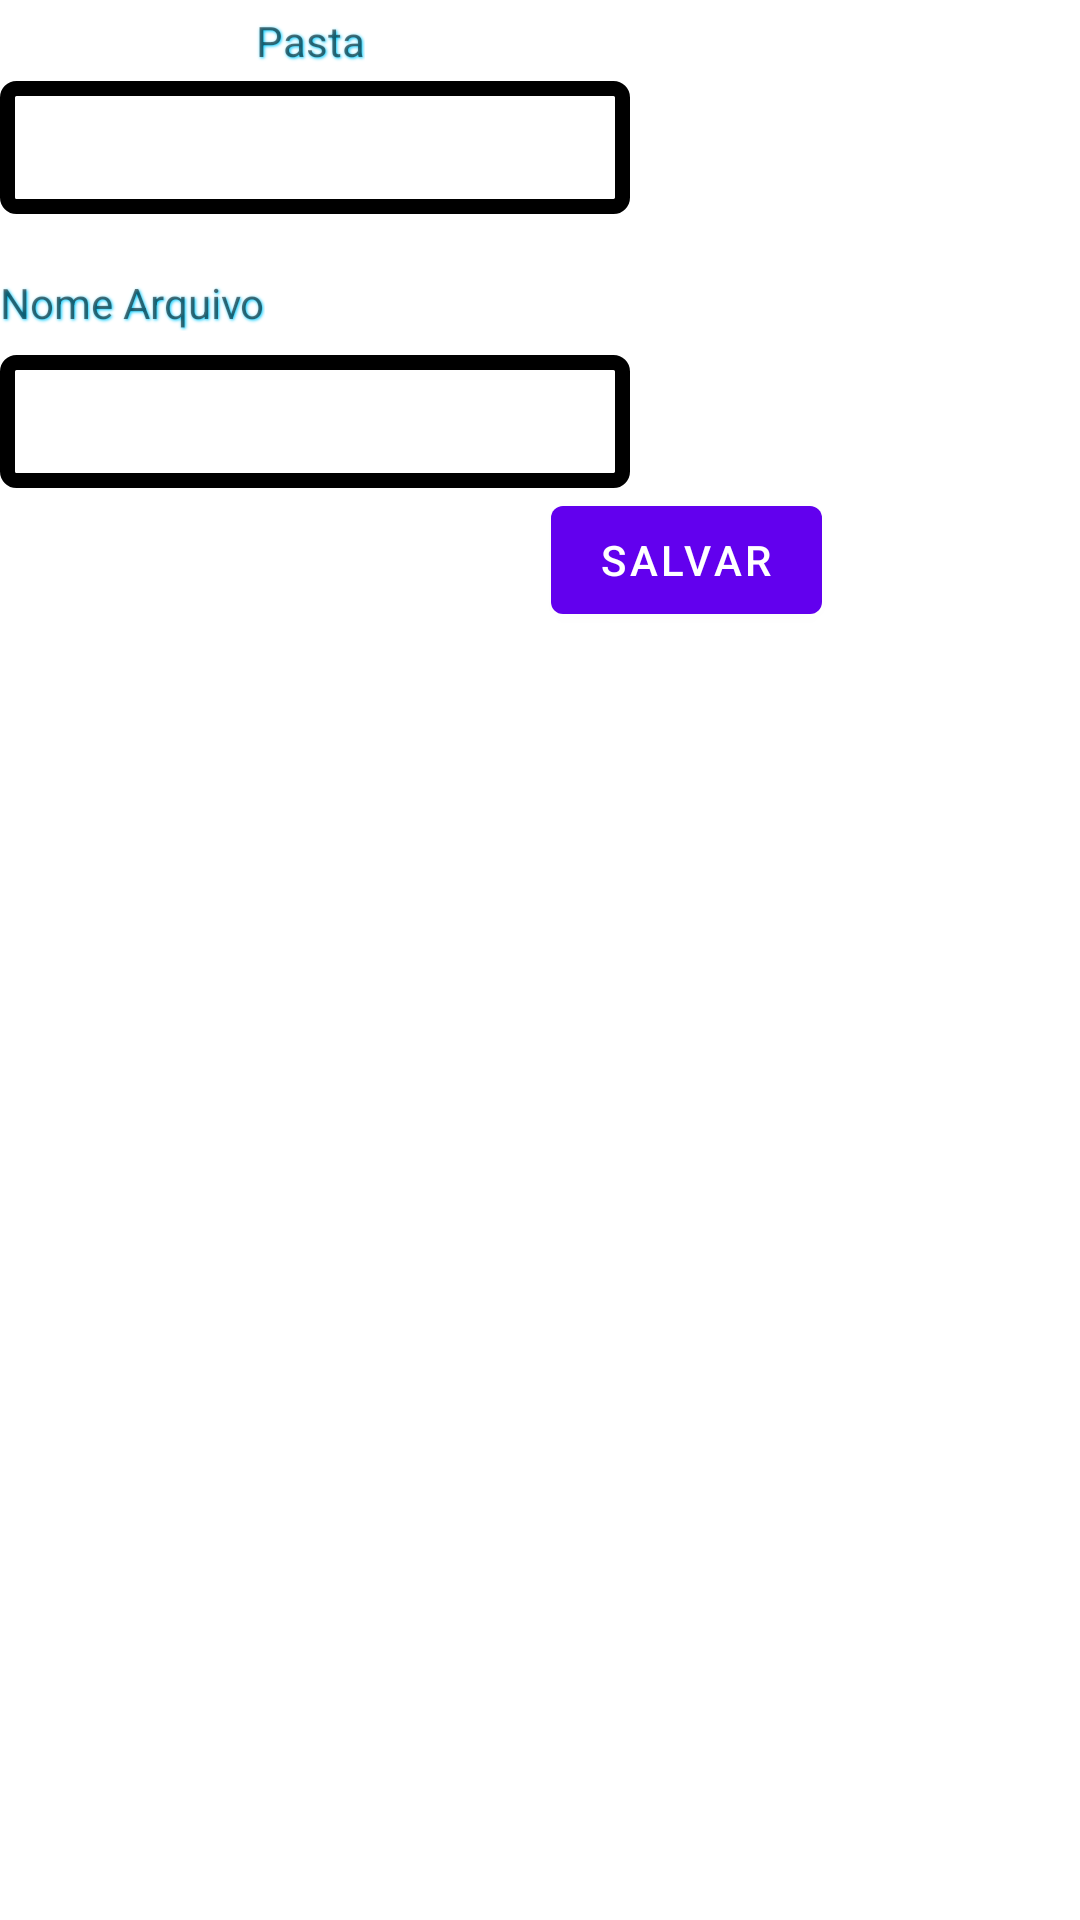

This screen was rendered from an Android layout file. Write that file and the resources it references.
<!-- AndroidManifest.xml: application theme Theme.KtaFoto -->
<!-- res/layout/dialoglayout.xml -->
<?xml version="1.0" encoding="utf-8"?>
<androidx.constraintlayout.widget.ConstraintLayout xmlns:android="http://schemas.android.com/apk/res/android"
    xmlns:app="http://schemas.android.com/apk/res-auto"
    xmlns:tools="http://schemas.android.com/tools"
    android:layout_width="match_parent"
    android:layout_height="match_parent"
    app:layout_behavior="@string/appbar_scrolling_view_behavior">


    <TextView
        android:id="@+id/textView2"
        android:layout_width="wrap_content"
        android:layout_height="wrap_content"
        android:layout_marginTop="20dp"
        android:shadowColor="#00ccff"
        android:shadowDx="1"
        android:shadowDy="1"
        android:shadowRadius="2"
        android:text="Nome Arquivo"
        app:layout_constraintTop_toBottomOf="@+id/etPasta"
        tools:layout_editor_absoluteX="99dp" />

    <EditText
        android:id="@+id/etPasta"
        android:layout_width="wrap_content"
        android:layout_height="wrap_content"
        android:layout_marginTop="4dp"
        android:background="@drawable/edit_text_border"
        android:ems="10"
        android:inputType="textPersonName"
        android:padding="10dp"
        app:layout_constraintTop_toBottomOf="@+id/textView"
        tools:layout_editor_absoluteX="100dp" />


    <EditText
        android:id="@+id/etArquivo"
        android:layout_width="wrap_content"
        android:layout_height="wrap_content"
        android:layout_marginTop="8dp"
        android:background="@drawable/edit_text_border"
        android:ems="10"
        android:inputType="phone"
        android:padding="10dp"
        app:layout_constraintTop_toBottomOf="@+id/textView2"
        tools:layout_editor_absoluteX="99dp" />

    <TextView
        android:id="@+id/textView"
        android:layout_width="wrap_content"
        android:layout_height="wrap_content"
        android:layout_marginTop="4dp"
        android:shadowColor="#00ccff"
        android:shadowDx="1"
        android:shadowDy="1"
        android:shadowRadius="2"
        android:text="Pasta"
        app:layout_constraintEnd_toEndOf="parent"
        app:layout_constraintHorizontal_bias="0.264"
        app:layout_constraintStart_toStartOf="parent"
        app:layout_constraintTop_toTopOf="parent" />

    <Button
        android:id="@+id/btnSalvar"
        android:layout_width="wrap_content"
        android:layout_height="wrap_content"
        android:text="Salvar"
        app:layout_constraintEnd_toEndOf="parent"
        app:layout_constraintHorizontal_bias="0.681"
        app:layout_constraintStart_toStartOf="parent"
        app:layout_constraintTop_toBottomOf="@+id/etArquivo" />
</androidx.constraintlayout.widget.ConstraintLayout>
<!-- resources referenced by this layout -->
<resources>
  <!-- drawable edit_text_border (drawable) -->
  <?xml version="1.0" encoding="utf-8"?>
  <shape
      xmlns:android="http://schemas.android.com/apk/res/android"
      android:shape="rectangle">
      <solid
          android:color="@android:color/transparent"/>
  
      <corners
          android:bottomRightRadius="3dp"
          android:bottomLeftRadius="3dp"
          android:topLeftRadius="3dp"
          android:topRightRadius="3dp"/>
      <stroke
          android:color="#000"
          android:width="5dp"/>
  </shape>
  <style name="Theme.KtaFoto" parent="Theme.MaterialComponents.DayNight.DarkActionBar">
          
          <item name="colorPrimary">@color/purple_500</item>
          <item name="colorPrimaryVariant">@color/purple_700</item>
          <item name="colorOnPrimary">@color/white</item>
          
          <item name="colorSecondary">@color/teal_200</item>
          <item name="colorSecondaryVariant">@color/teal_700</item>
          <item name="colorOnSecondary">@color/black</item>
          
          <item name="android:statusBarColor" tools:targetApi="l">?attr/colorPrimaryVariant</item>
          
      </style>
  <!-- not gathered from this repository: default colours our renderer supplied (Android Studio template values) -->
  <color name="purple_500">#FF6200EE</color>
  <color name="purple_700">#FF3700B3</color>
  <color name="teal_200">#FF03DAC5</color>
  <color name="teal_700">#FF018786</color>
  <color name="black">#FF000000</color>
  <color name="white">#FFFFFFFF</color>
</resources>
